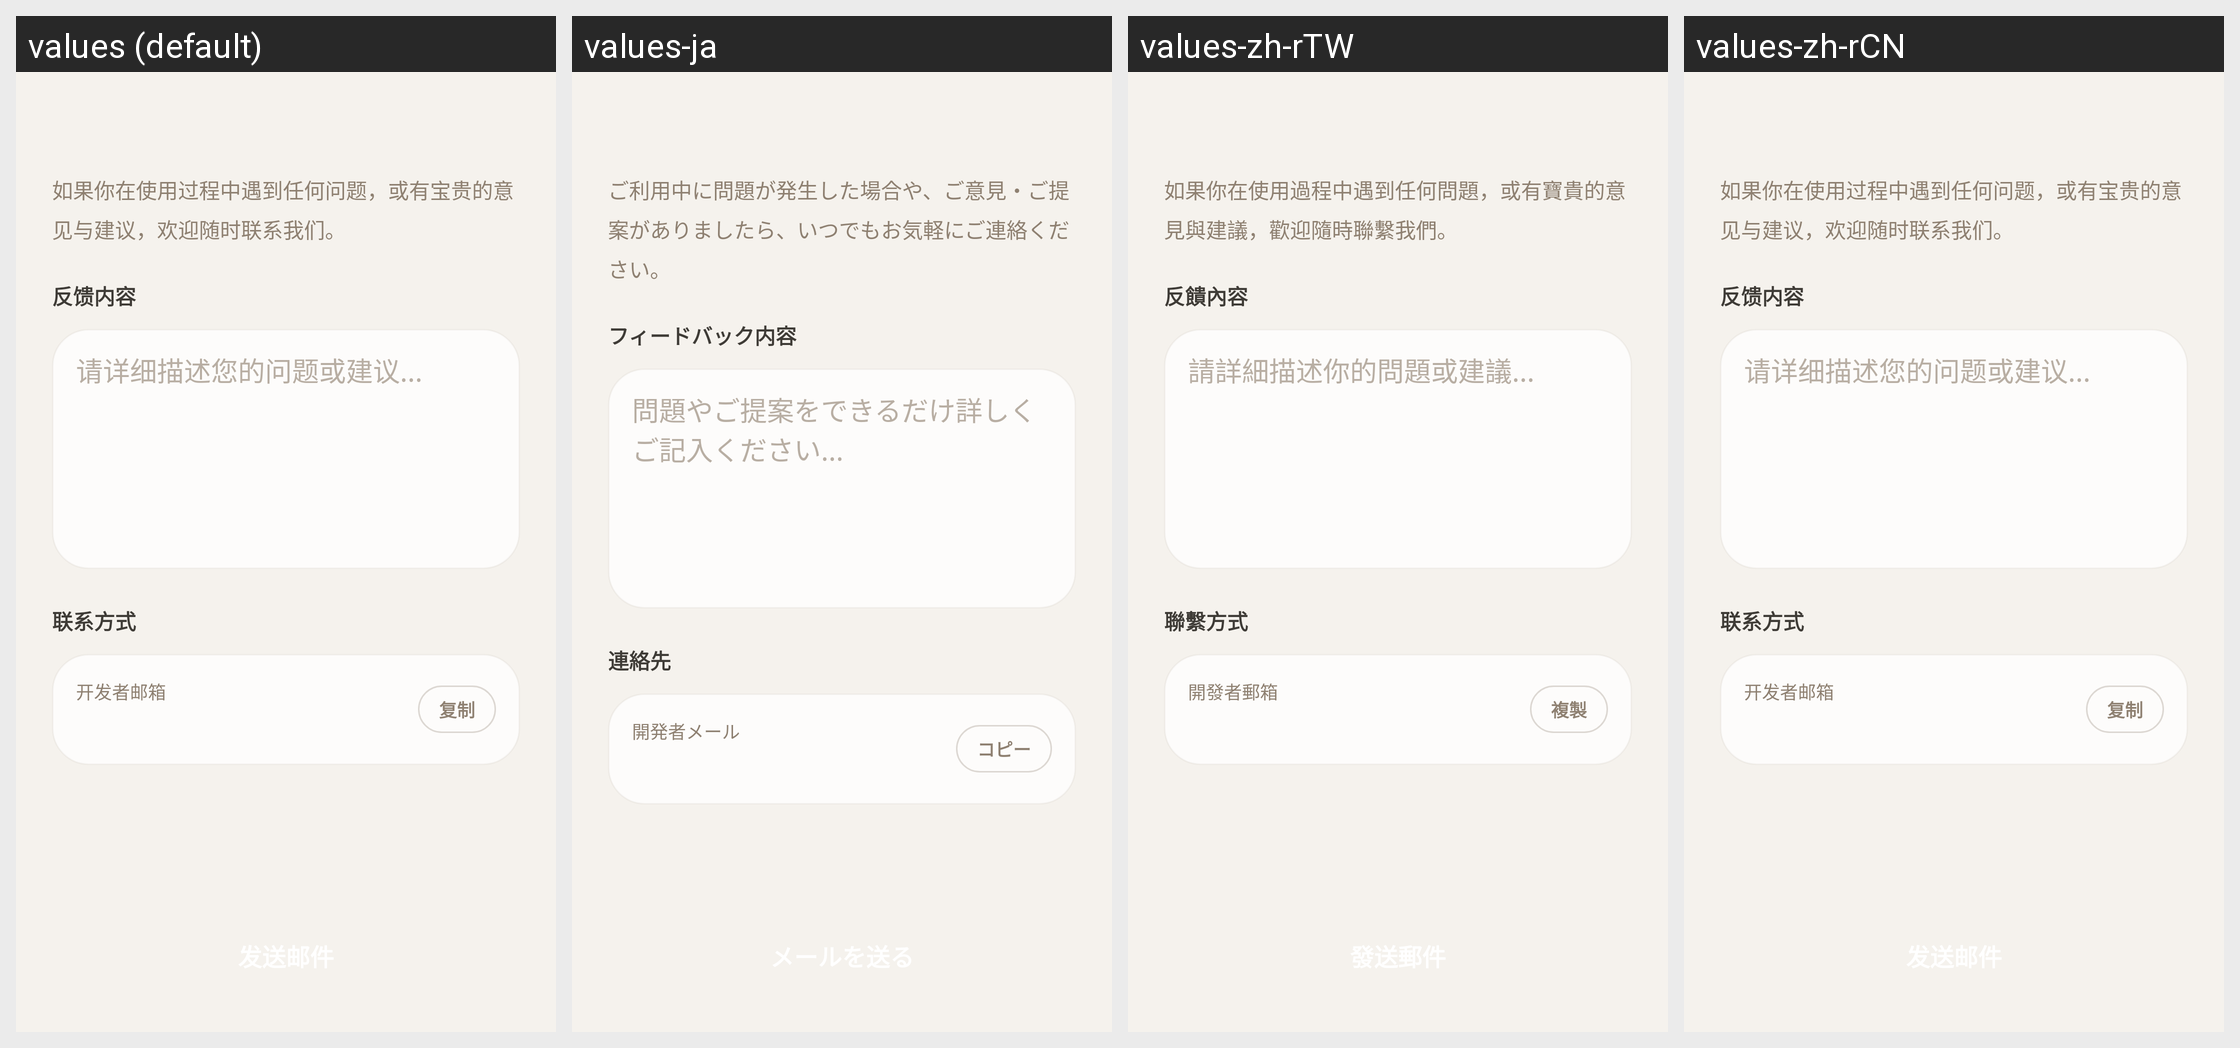

Strings drawn on this Android screen and how each of the app's shown locales translates them:
Android screen res/layout/activity_feedback.xml rendered under 4 locales, left to right: values (default), values-ja, values-zh-rTW, values-zh-rCN. Device: Nexus 5 (rendered at 1080×1920; each locale shown at half size, 540×960, under a caption strip naming it); theme Theme.ZenSee.
Other locales in the repository, not shown: values-de, values-en, values-es, values-fr, values-pt.
Strings drawn on this screen, with the default value and each locale's value (text and hints the layout hard-codes, and strings that could not be matched under every locale, appear in the picture but are not listed):

feedback_intro
  values: 如果你在使用过程中遇到任何问题，或有宝贵的意见与建议，欢迎随时联系我们。
  values-ja: ご利用中に問題が発生した場合や、ご意見・ご提案がありましたら、いつでもお気軽にご連絡ください。
  values-zh-rTW: 如果你在使用過程中遇到任何問題，或有寶貴的意見與建議，歡迎隨時聯繫我們。
  values-zh-rCN: 如果你在使用过程中遇到任何问题，或有宝贵的意见与建议，欢迎随时联系我们。

feedback_content_title
  values: 反馈内容
  values-ja: フィードバック内容
  values-zh-rTW: 反饋內容
  values-zh-rCN: 反馈内容

feedback_placeholder
  values: 请详细描述您的问题或建议...
  values-ja: 問題やご提案をできるだけ詳しくご記入ください...
  values-zh-rTW: 請詳細描述你的問題或建議...
  values-zh-rCN: 请详细描述您的问题或建议...

contact_method_title
  values: 联系方式
  values-ja: 連絡先
  values-zh-rTW: 聯繫方式
  values-zh-rCN: 联系方式

developer_email_label
  values: 开发者邮箱
  values-ja: 開発者メール
  values-zh-rTW: 開發者郵箱
  values-zh-rCN: 开发者邮箱

copy_action
  values: 复制
  values-ja: コピー
  values-zh-rTW: 複製
  values-zh-rCN: 复制
